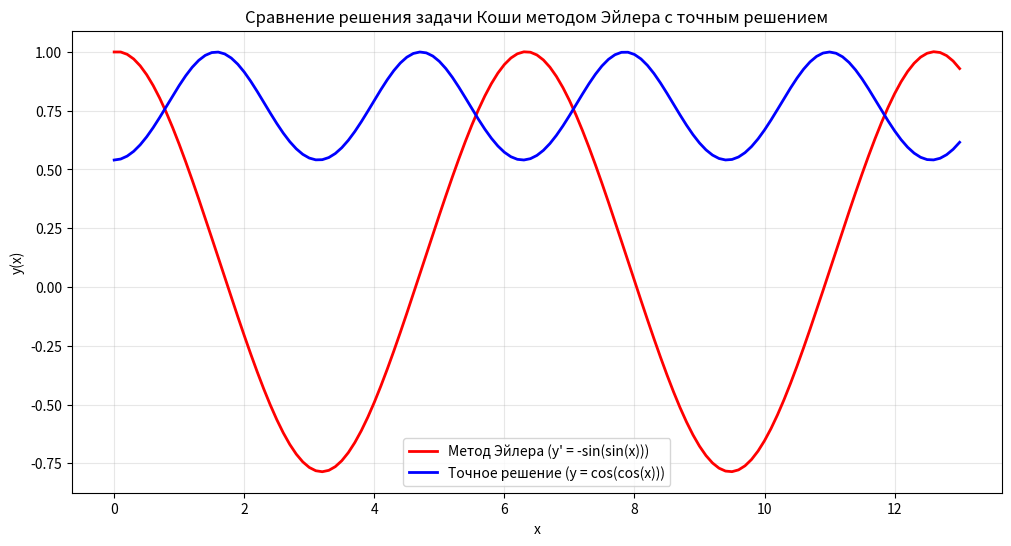

Generate this figure with matplotlib:
import numpy as np
import matplotlib.pyplot as plt

# Отрезок [0, 13]
x0 = 0
x1 = 13

h = 0.1 # Шаг 
y0 = 1 # Начальное значение

x_values = np.arange(x0, x1 + h, h)

# Рассчётные значения
y_values = np.zeros(len(x_values))
y_values[0] = y0

# Решение по формуле Эйлера: y|k+1 = y|k + h * f(x|k, y|k)
for i in range(1, len(x_values)):
    y_values[i] = y_values[i-1] + h * (-np.sin(np.sin(x_values[i-1])))


# Ожидаемые значения
y_values_exact = np.zeros(len(x_values))
y_values_exact[0] = y0

# Точное решение: y(x) = cos(cos(x))
for i in range(len(x_values)):
    y_values_exact[i] = np.cos(np.cos(x_values[i]))

# Построим график для сравнения
plt.figure(figsize=(12, 6))
plt.plot(x_values, y_values, 'red', linewidth=2, label='Метод Эйлера (y\' = -sin(sin(x)))')
plt.plot(x_values, y_values_exact, 'blue', linewidth=2, label='Точное решение (y = cos(cos(x)))')
plt.xlabel('x')
plt.ylabel('y(x)')
plt.title('Сравнение решения задачи Коши методом Эйлера с точным решением')
plt.legend()
plt.grid(True, alpha=0.3)
plt.show()